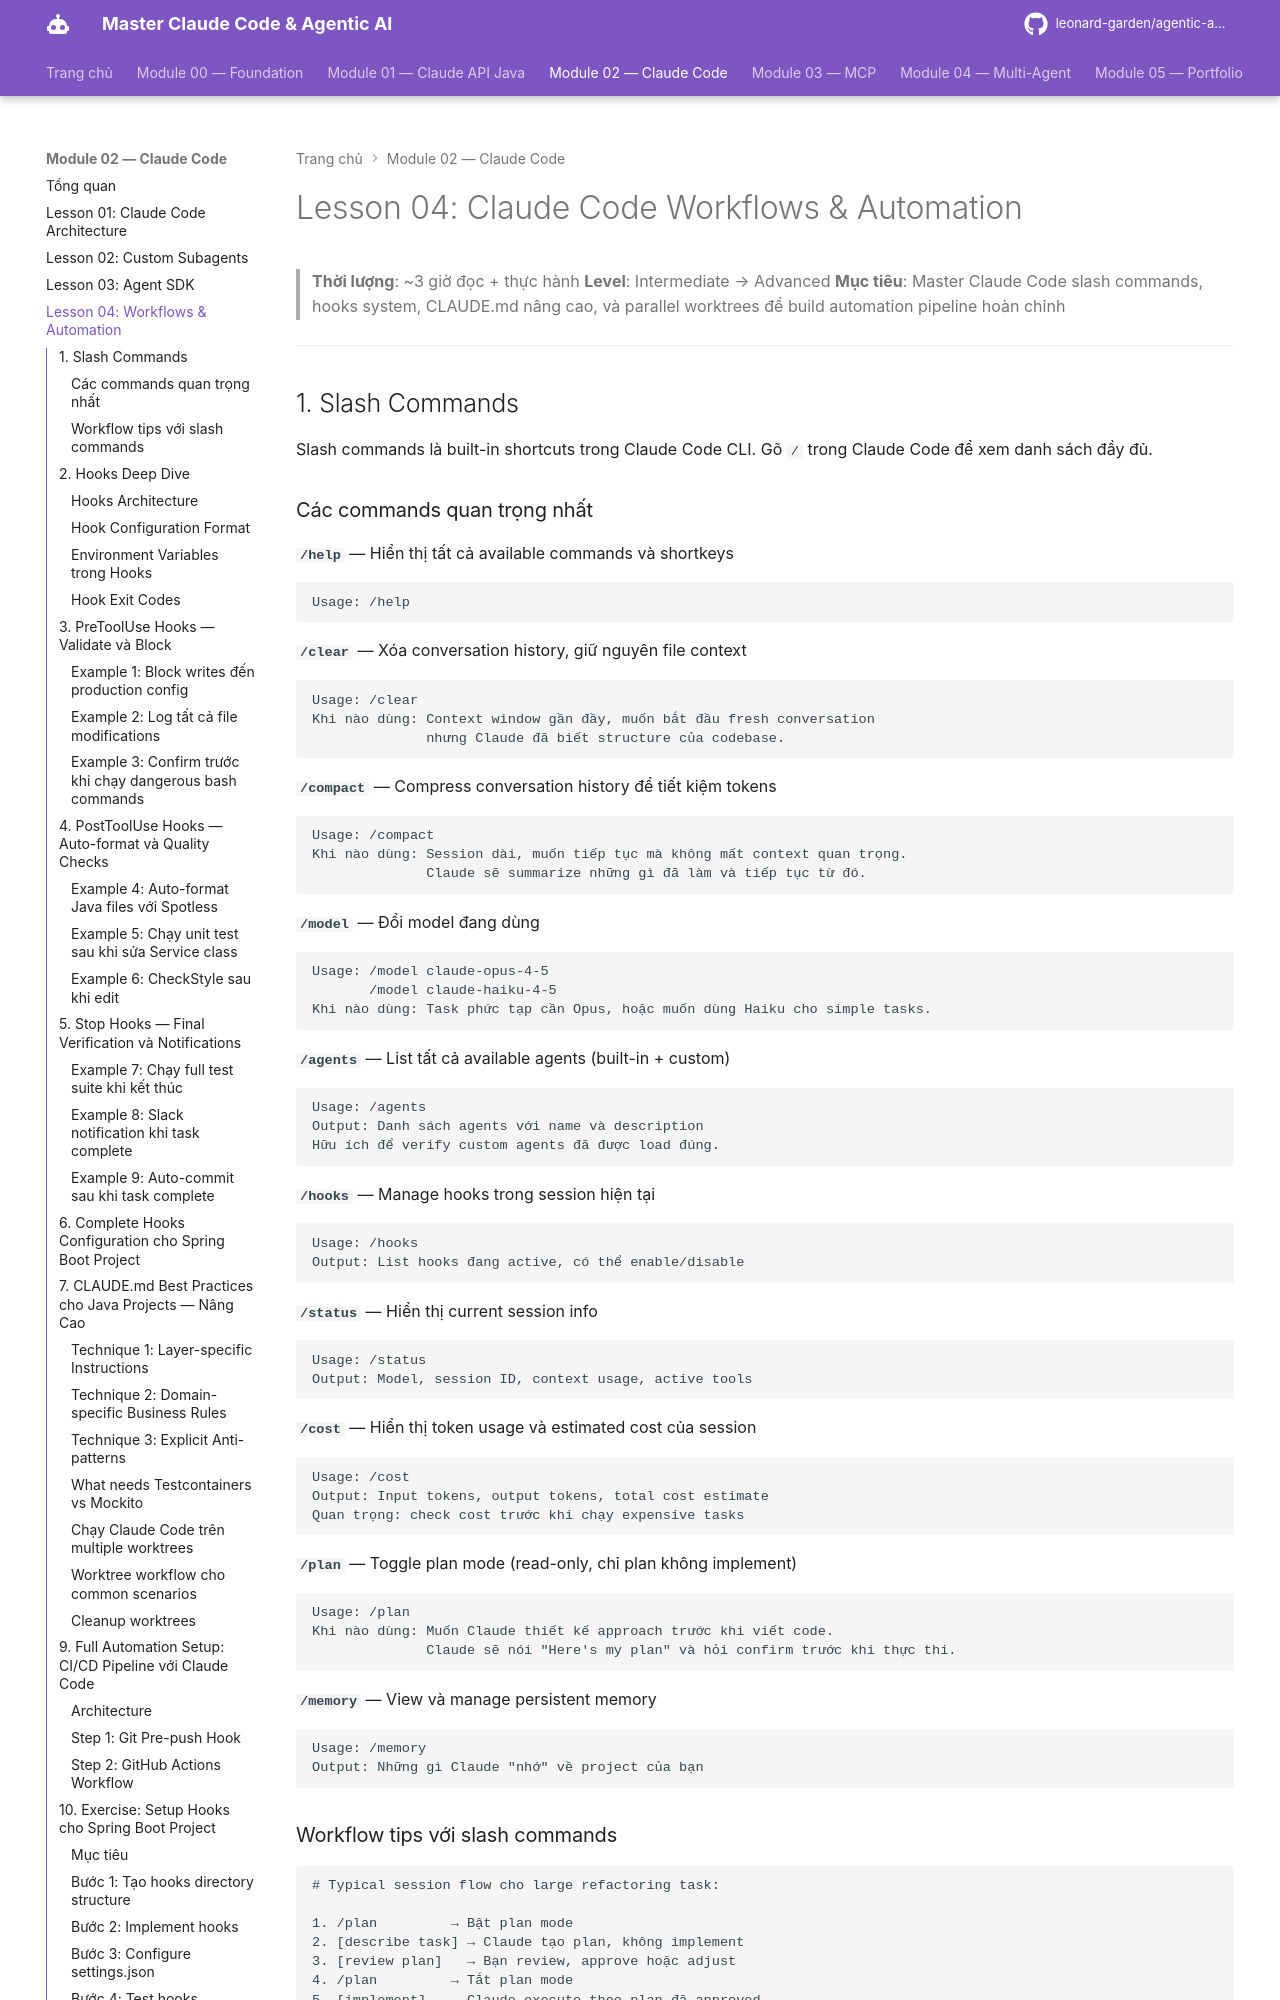

repository: leonard-garden/agentic-ai-course · page: module-02-claude-code/lessons/04-claude-code-workflows/index.html · generator: mkdocs

# Lesson 04: Claude Code Workflows & Automation

> **Thời lượng**: ~3 giờ đọc + thực hành
> **Level**: Intermediate → Advanced
> **Mục tiêu**: Master Claude Code slash commands, hooks system, CLAUDE.md nâng cao, và parallel worktrees để build automation pipeline hoàn chỉnh

---

## 1. Slash Commands

Slash commands là built-in shortcuts trong Claude Code CLI. Gõ `/` trong Claude Code để xem danh sách đầy đủ.

### Các commands quan trọng nhất

**`/help`** — Hiển thị tất cả available commands và shortkeys
```
Usage: /help
```

**`/clear`** — Xóa conversation history, giữ nguyên file context
```
Usage: /clear
Khi nào dùng: Context window gần đầy, muốn bắt đầu fresh conversation
              nhưng Claude đã biết structure của codebase.
```

**`/compact`** — Compress conversation history để tiết kiệm tokens
```
Usage: /compact
Khi nào dùng: Session dài, muốn tiếp tục mà không mất context quan trọng.
              Claude sẽ summarize những gì đã làm và tiếp tục từ đó.
```

**`/model`** — Đổi model đang dùng
```
Usage: /model claude-opus-4-5
       /model claude-haiku-4-5
Khi nào dùng: Task phức tạp cần Opus, hoặc muốn dùng Haiku cho simple tasks.
```

**`/agents`** — List tất cả available agents (built-in + custom)
```
Usage: /agents
Output: Danh sách agents với name và description
Hữu ích để verify custom agents đã được load đúng.
```

**`/hooks`** — Manage hooks trong session hiện tại
```
Usage: /hooks
Output: List hooks đang active, có thể enable/disable
```

**`/status`** — Hiển thị current session info
```
Usage: /status
Output: Model, session ID, context usage, active tools
```

**`/cost`** — Hiển thị token usage và estimated cost của session
```
Usage: /cost
Output: Input tokens, output tokens, total cost estimate
Quan trọng: check cost trước khi chạy expensive tasks
```

**`/plan`** — Toggle plan mode (read-only, chỉ plan không implement)
```
Usage: /plan
Khi nào dùng: Muốn Claude thiết kế approach trước khi viết code.
              Claude sẽ nói "Here's my plan" và hỏi confirm trước khi thực thi.
```

**`/memory`** — View và manage persistent memory
```
Usage: /memory
Output: Những gì Claude "nhớ" về project của bạn
```

### Workflow tips với slash commands

```
# Typical session flow cho large refactoring task:

1. /plan         → Bật plan mode
2. [describe task] → Claude tạo plan, không implement
3. [review plan]   → Bạn review, approve hoặc adjust
4. /plan         → Tắt plan mode  
5. [implement]   → Claude execute theo plan đã approved
6. /cost         → Check cost sau khi xong
7. /compact      → Nén history nếu tiếp tục làm việc
```

---
